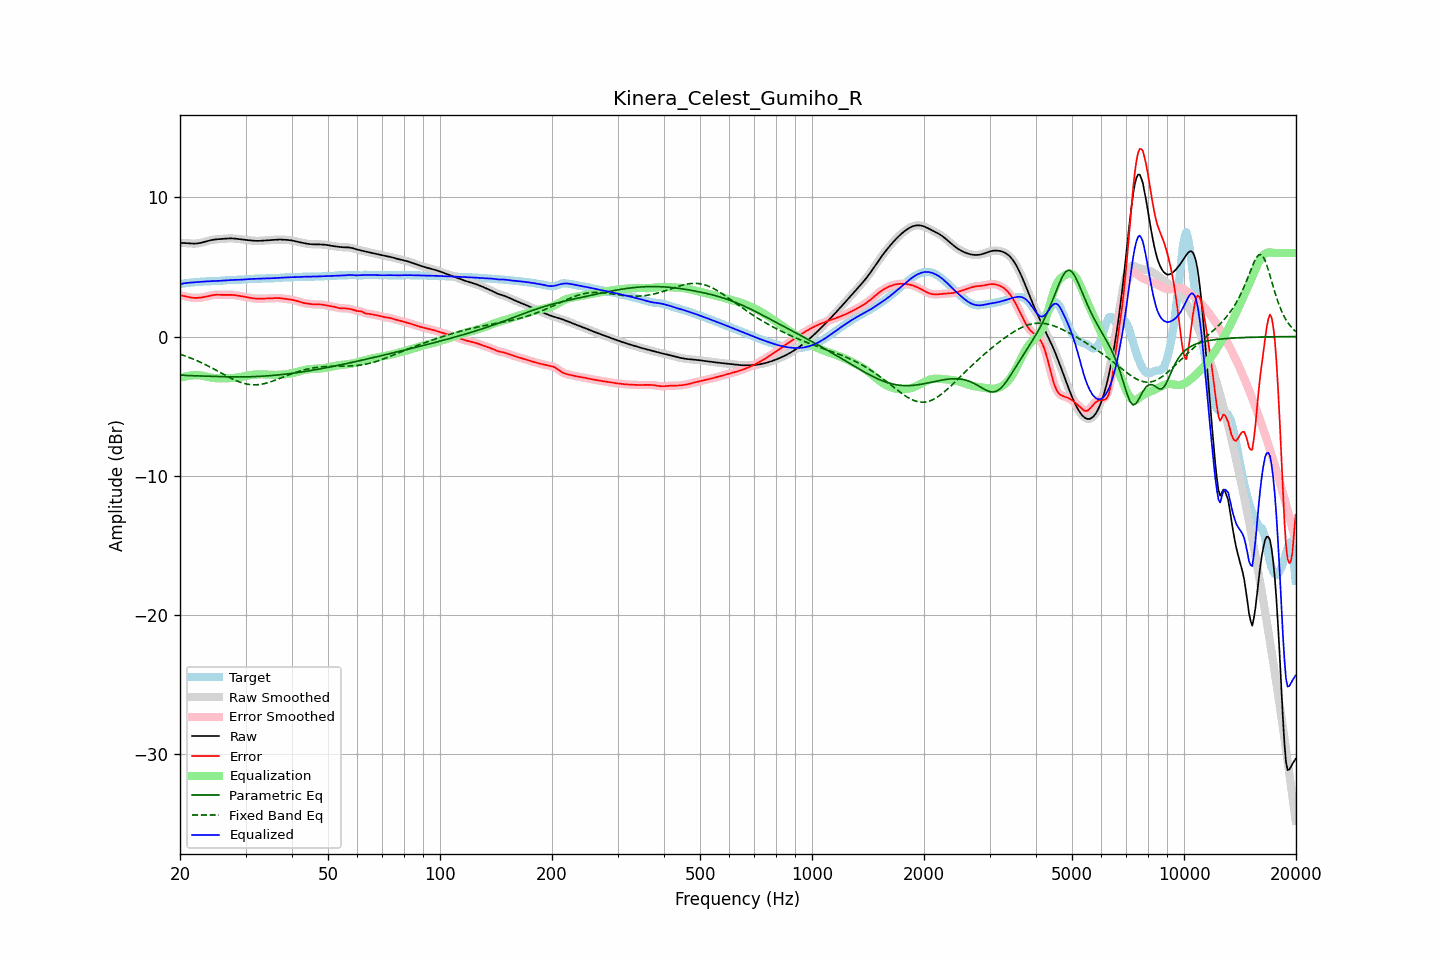

The data file committed next to this chart (first rows):
frequency, raw, error, smoothed, error_smoothed, equalization, parametric_eq, fixed_band_eq, equalized_raw, equalized_smoothed, target
20.00, 6.73, 2.95, 6.73, 2.96, -2.98, -2.76, -1.28, 3.75, 3.75, 3.77
20.20, 6.73, 2.94, 6.73, 2.94, -2.94, -2.77, -1.31, 3.79, 3.79, 3.79
20.40, 6.72, 2.92, 6.72, 2.92, -2.91, -2.79, -1.35, 3.81, 3.81, 3.80
20.61, 6.72, 2.90, 6.72, 2.90, -2.88, -2.79, -1.39, 3.84, 3.84, 3.82
20.81, 6.71, 2.87, 6.71, 2.87, -2.86, -2.80, -1.43, 3.85, 3.85, 3.84
21.02, 6.70, 2.84, 6.70, 2.84, -2.84, -2.81, -1.48, 3.86, 3.86, 3.86
21.23, 6.69, 2.82, 6.69, 2.82, -2.82, -2.81, -1.52, 3.87, 3.87, 3.87
21.44, 6.68, 2.80, 6.68, 2.80, -2.80, -2.82, -1.57, 3.88, 3.88, 3.88
21.66, 6.68, 2.79, 6.68, 2.79, -2.79, -2.82, -1.61, 3.89, 3.89, 3.89
21.87, 6.68, 2.78, 6.68, 2.78, -2.78, -2.82, -1.66, 3.90, 3.90, 3.90
22.09, 6.68, 2.78, 6.68, 2.78, -2.78, -2.82, -1.71, 3.91, 3.91, 3.91
22.31, 6.70, 2.78, 6.70, 2.78, -2.78, -2.83, -1.76, 3.92, 3.92, 3.92
22.54, 6.71, 2.79, 6.71, 2.79, -2.79, -2.83, -1.81, 3.92, 3.93, 3.93
22.76, 6.74, 2.80, 6.74, 2.80, -2.80, -2.83, -1.87, 3.93, 3.93, 3.94
22.99, 6.76, 2.82, 6.76, 2.82, -2.82, -2.84, -1.92, 3.94, 3.94, 3.95
23.22, 6.80, 2.84, 6.80, 2.84, -2.84, -2.84, -1.98, 3.95, 3.95, 3.96
23.45, 6.83, 2.87, 6.83, 2.87, -2.87, -2.84, -2.03, 3.96, 3.96, 3.96
23.69, 6.86, 2.89, 6.86, 2.89, -2.89, -2.85, -2.09, 3.97, 3.97, 3.97
23.92, 6.89, 2.92, 6.89, 2.92, -2.92, -2.85, -2.15, 3.97, 3.97, 3.97
24.16, 6.92, 2.95, 6.92, 2.95, -2.94, -2.86, -2.21, 3.98, 3.98, 3.97
24.40, 6.95, 2.97, 6.95, 2.97, -2.96, -2.86, -2.27, 3.98, 3.98, 3.97
24.65, 6.96, 2.99, 6.96, 2.99, -2.98, -2.87, -2.33, 3.98, 3.98, 3.98
24.89, 6.98, 3.00, 6.98, 3.00, -2.99, -2.87, -2.40, 3.99, 3.99, 3.98
25.14, 6.99, 3.00, 6.99, 3.00, -3.00, -2.88, -2.46, 3.99, 3.99, 3.99
25.39, 7.00, 3.00, 7.00, 3.00, -3.00, -2.88, -2.52, 4.00, 4.00, 4.00
25.65, 7.01, 3.00, 7.01, 3.00, -3.00, -2.88, -2.59, 4.01, 4.01, 4.01
25.91, 7.02, 2.99, 7.02, 2.99, -3.00, -2.89, -2.65, 4.02, 4.02, 4.02
26.16, 7.02, 2.99, 7.02, 2.99, -3.00, -2.89, -2.71, 4.02, 4.03, 4.03
26.43, 7.03, 2.99, 7.03, 2.99, -3.00, -2.89, -2.78, 4.03, 4.04, 4.04
26.69, 7.04, 2.99, 7.04, 2.99, -3.00, -2.90, -2.84, 4.04, 4.04, 4.05
26.96, 7.05, 3.00, 7.05, 3.00, -3.00, -2.90, -2.90, 4.05, 4.05, 4.05
27.23, 7.05, 3.00, 7.05, 3.00, -2.99, -2.90, -2.96, 4.06, 4.06, 4.06
27.50, 7.05, 3.00, 7.05, 3.00, -2.99, -2.90, -3.02, 4.07, 4.07, 4.06
27.77, 7.05, 2.99, 7.05, 2.99, -2.98, -2.90, -3.07, 4.07, 4.07, 4.06
28.05, 7.04, 2.98, 7.04, 2.98, -2.97, -2.90, -3.13, 4.07, 4.07, 4.07
28.33, 7.03, 2.96, 7.03, 2.96, -2.96, -2.91, -3.17, 4.07, 4.07, 4.07
28.62, 7.02, 2.94, 7.02, 2.94, -2.94, -2.91, -3.22, 4.07, 4.07, 4.08
28.90, 7.00, 2.92, 7.00, 2.92, -2.92, -2.91, -3.27, 4.08, 4.08, 4.08
29.19, 6.99, 2.90, 6.99, 2.90, -2.90, -2.91, -3.31, 4.09, 4.09, 4.09
29.48, 6.97, 2.88, 6.97, 2.88, -2.88, -2.90, -3.34, 4.09, 4.09, 4.09
29.78, 6.96, 2.86, 6.96, 2.86, -2.86, -2.90, -3.38, 4.10, 4.10, 4.10
30.08, 6.94, 2.84, 6.94, 2.83, -2.83, -2.90, -3.40, 4.11, 4.11, 4.11
30.38, 6.93, 2.81, 6.93, 2.81, -2.81, -2.90, -3.43, 4.12, 4.12, 4.12
30.68, 6.92, 2.79, 6.92, 2.79, -2.79, -2.90, -3.45, 4.13, 4.13, 4.13
30.99, 6.91, 2.77, 6.91, 2.77, -2.77, -2.89, -3.46, 4.13, 4.13, 4.14
31.30, 6.89, 2.75, 6.89, 2.75, -2.75, -2.89, -3.47, 4.14, 4.14, 4.14
31.61, 6.88, 2.74, 6.88, 2.74, -2.74, -2.88, -3.47, 4.14, 4.14, 4.15
31.93, 6.88, 2.73, 6.88, 2.73, -2.73, -2.88, -3.47, 4.15, 4.15, 4.15
32.24, 6.88, 2.72, 6.88, 2.72, -2.72, -2.87, -3.47, 4.15, 4.15, 4.15
32.57, 6.88, 2.72, 6.88, 2.72, -2.72, -2.87, -3.46, 4.15, 4.15, 4.15
32.89, 6.88, 2.72, 6.88, 2.72, -2.72, -2.86, -3.44, 4.16, 4.16, 4.16
33.22, 6.89, 2.72, 6.89, 2.72, -2.72, -2.86, -3.42, 4.17, 4.17, 4.16
33.55, 6.90, 2.73, 6.90, 2.73, -2.72, -2.85, -3.40, 4.17, 4.17, 4.17
33.89, 6.90, 2.73, 6.90, 2.73, -2.73, -2.84, -3.37, 4.18, 4.18, 4.18
34.23, 6.91, 2.73, 6.91, 2.73, -2.73, -2.83, -3.34, 4.18, 4.18, 4.18
34.57, 6.92, 2.74, 6.92, 2.74, -2.74, -2.82, -3.31, 4.18, 4.18, 4.18
34.92, 6.93, 2.74, 6.93, 2.74, -2.75, -2.82, -3.27, 4.18, 4.18, 4.19
35.27, 6.94, 2.75, 6.94, 2.75, -2.75, -2.81, -3.23, 4.18, 4.18, 4.19
35.62, 6.94, 2.76, 6.94, 2.76, -2.76, -2.80, -3.19, 4.19, 4.19, 4.19
35.97, 6.95, 2.76, 6.95, 2.76, -2.76, -2.79, -3.15, 4.19, 4.19, 4.19
... 635 more rows
